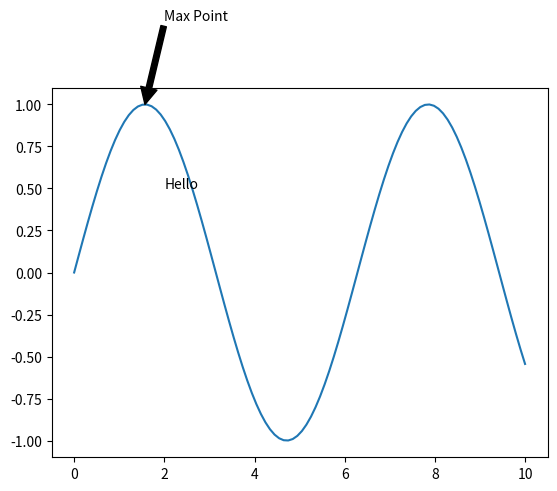

Here is the Python script that generated this plot:
import matplotlib.pyplot as plt
import numpy as np

x = np.linspace(0, 10, 100)
y = np.sin(x)
plt.plot(x, y)
plt.text(2, 0.5, 'Hello')
plt.annotate('Max Point', xy=(np.pi/2, 1), xytext=(2, 1.5), arrowprops=dict(facecolor='black'))
plt.show()